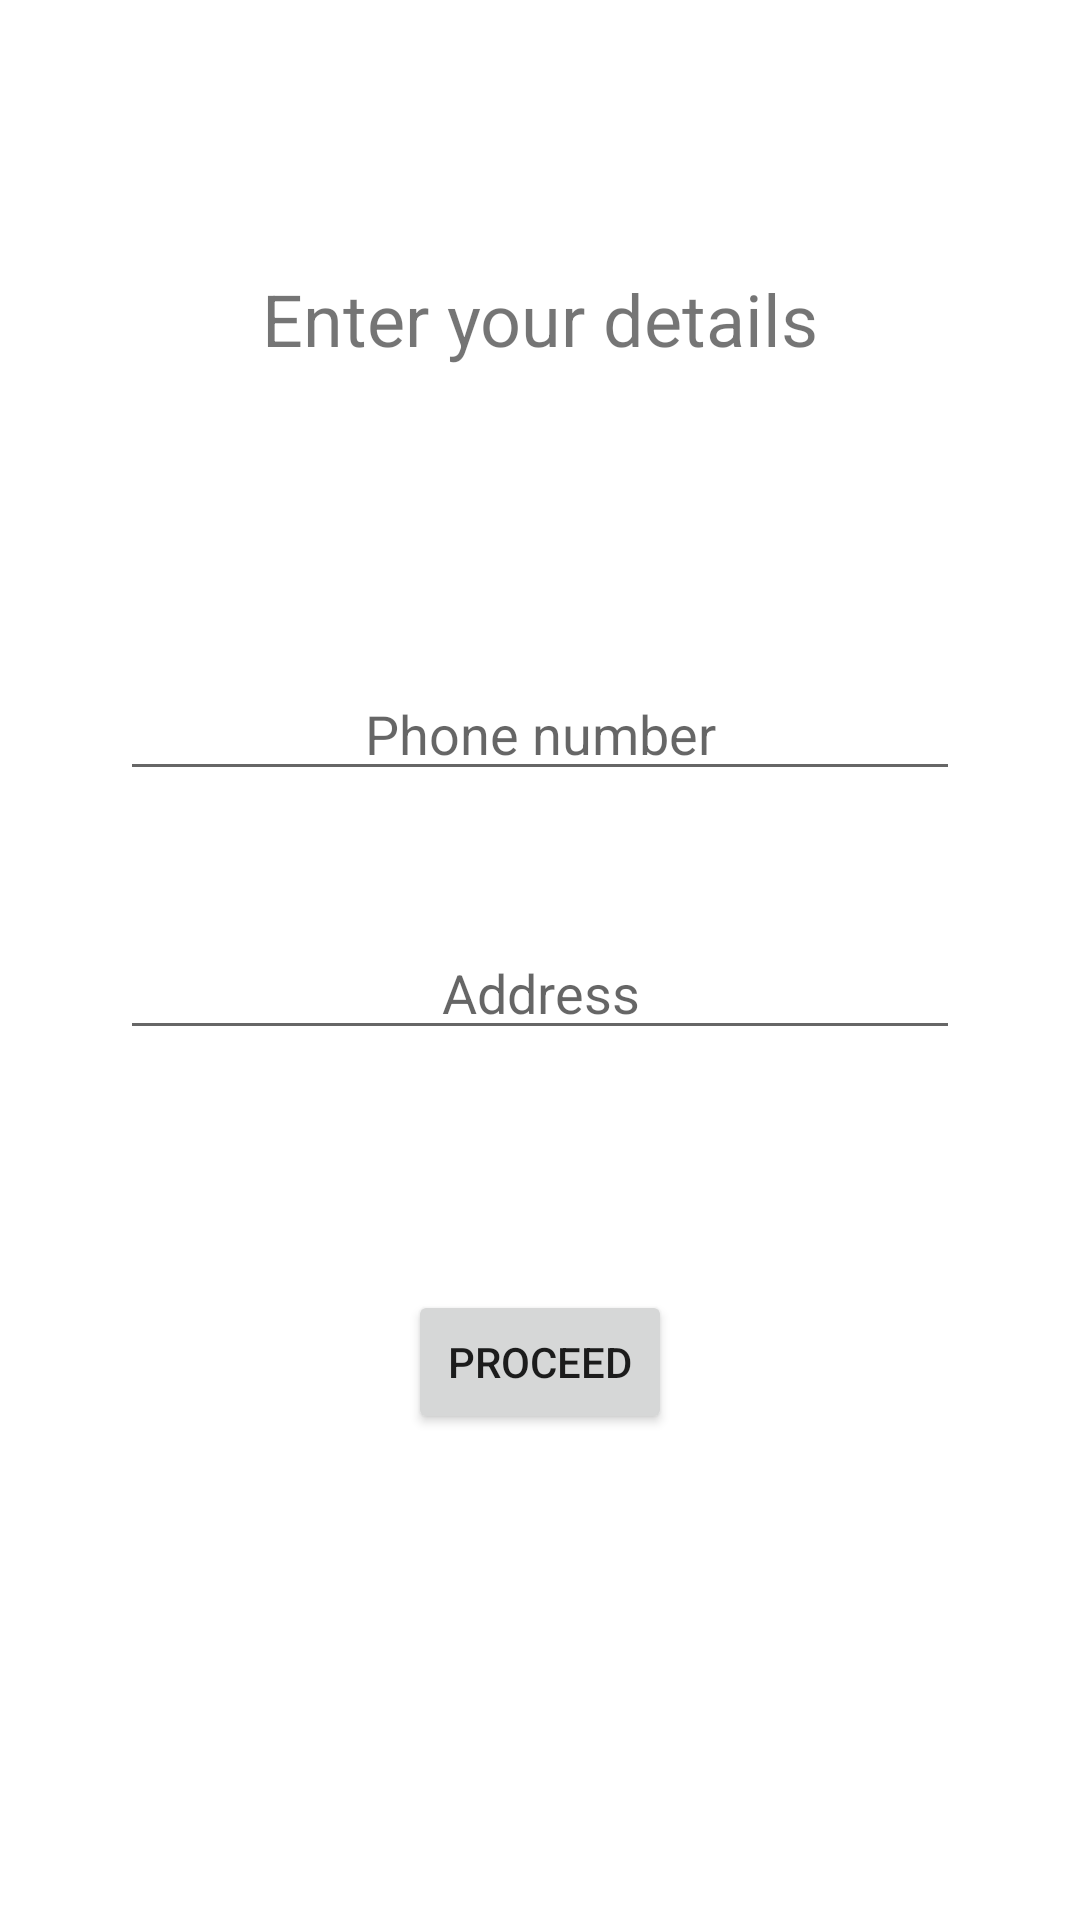

This screen was rendered from an Android layout file. Write that file and the resources it references.
<!-- AndroidManifest.xml: application theme Theme.Eleos -->
<!-- res/layout/activity_details.xml -->
<?xml version="1.0" encoding="utf-8"?>
<androidx.constraintlayout.widget.ConstraintLayout xmlns:android="http://schemas.android.com/apk/res/android"
    xmlns:app="http://schemas.android.com/apk/res-auto"
    xmlns:tools="http://schemas.android.com/tools"
    android:layout_width="match_parent"
    android:layout_height="match_parent"
    tools:context=".activities.DetailsActivity">

    <TextView
        android:id="@+id/textView5"
        android:layout_width="wrap_content"
        android:layout_height="wrap_content"
        android:layout_marginTop="90dp"
        android:text="Enter your details"
        android:textSize="24sp"
        app:layout_constraintEnd_toEndOf="parent"
        app:layout_constraintStart_toStartOf="parent"
        app:layout_constraintTop_toTopOf="parent" />

    <EditText
        android:id="@+id/et_phoneno"
        android:layout_width="match_parent"
        android:layout_height="wrap_content"
        android:layout_marginStart="40dp"
        android:layout_marginTop="100dp"
        android:layout_marginEnd="40dp"
        android:ems="10"
        android:gravity="center"
        android:hint="Phone number"
        android:inputType="phone"
        app:layout_constraintEnd_toEndOf="parent"
        app:layout_constraintStart_toStartOf="parent"
        app:layout_constraintTop_toBottomOf="@+id/textView5" />

    <EditText
        android:id="@+id/et_address"
        android:layout_width="match_parent"
        android:layout_height="wrap_content"
        android:layout_marginStart="40dp"
        android:layout_marginTop="45dp"
        android:layout_marginEnd="40dp"
        android:ems="10"
        android:singleLine="false"
        android:gravity="center"
        android:hint="Address"
        android:inputType="textPostalAddress"
        app:layout_constraintEnd_toEndOf="parent"
        app:layout_constraintStart_toStartOf="parent"
        app:layout_constraintTop_toBottomOf="@+id/et_phoneno" />

    <Button
        android:id="@+id/btn_proceed"
        android:layout_width="wrap_content"
        android:layout_height="wrap_content"
        android:layout_marginTop="80dp"
        android:text="Proceed"
        app:layout_constraintEnd_toEndOf="parent"
        app:layout_constraintStart_toStartOf="parent"
        app:layout_constraintTop_toBottomOf="@+id/et_address" />

</androidx.constraintlayout.widget.ConstraintLayout>
<!-- resources referenced by this layout -->
<resources>
  <style name="Theme.Eleos" parent="Theme.MaterialComponents.DayNight.DarkActionBar">
          
          <item name="colorPrimary">@color/purple_500</item>
          <item name="colorPrimaryVariant">@color/purple_700</item>
          <item name="colorOnPrimary">@color/white</item>
          
          <item name="colorSecondary">@color/teal_200</item>
          <item name="colorSecondaryVariant">@color/teal_700</item>
          <item name="colorOnSecondary">@color/black</item>
          
          <item name="android:statusBarColor" tools:targetApi="l">?attr/colorPrimaryVariant</item>
          
      </style>
  <!-- not gathered from this repository: default colours our renderer supplied (Android Studio template values) -->
  <color name="purple_500">#FF6200EE</color>
  <color name="purple_700">#FF3700B3</color>
  <color name="teal_200">#FF03DAC5</color>
  <color name="teal_700">#FF018786</color>
  <color name="black">#FF000000</color>
  <color name="white">#FFFFFFFF</color>
</resources>
